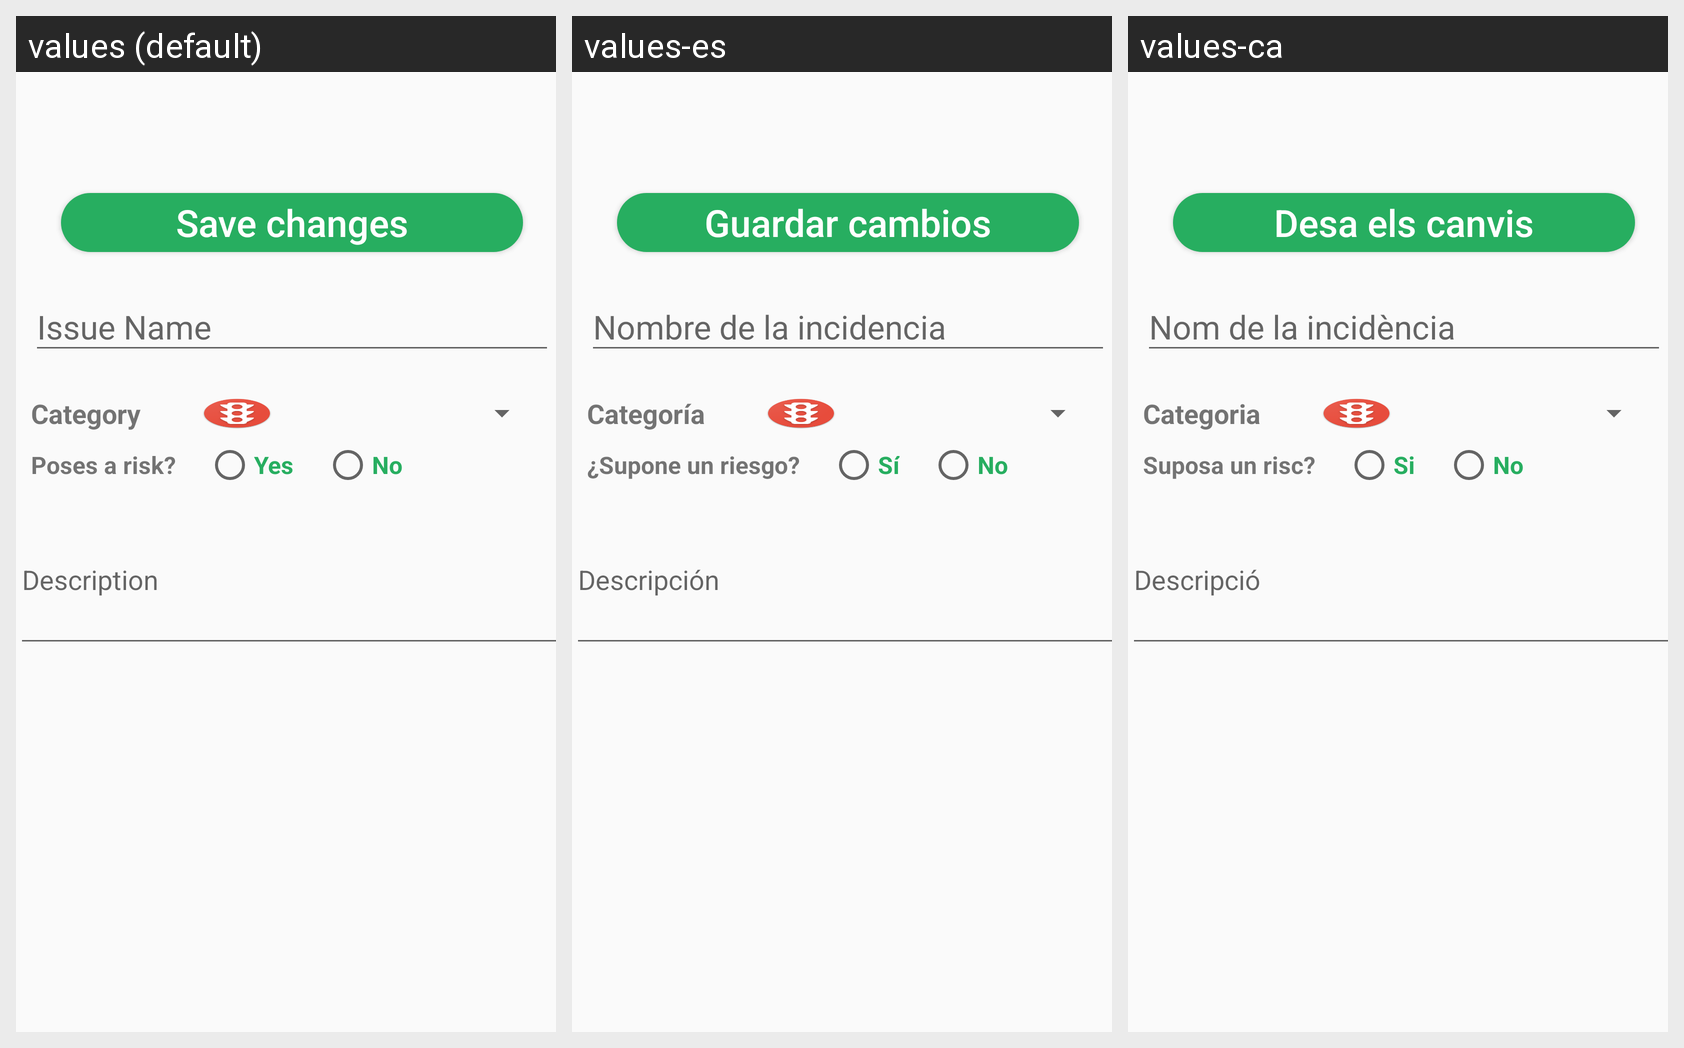

Here is an Android app screen in its default locale and in the app's own translations. Write out the translated-string differences for the strings that appear on this screen.
Android screen res/layout/activity_edit_issue.xml rendered under 3 locales, left to right: values (default), values-es, values-ca. Device: Nexus 5 (rendered at 1080×1920; each locale shown at half size, 540×960, under a caption strip naming it); theme AppTheme.NoActionBar.
Strings drawn on this screen, with the default value and each locale's value (text and hints the layout hard-codes, and strings that could not be matched under every locale, appear in the picture but are not listed):

save_changes
  values: Save changes
  values-es: Guardar cambios
  values-ca: Desa els canvis

category
  values: Category
  values-es: Categoría
  values-ca: Categoria

questionRisk
  values: Poses a risk?
  values-es: ¿Supone un riesgo?
  values-ca: Suposa un risc?

yes
  values: Yes
  values-es: Sí
  values-ca: Si

no
  values: No
  values-es: No  [not translated; the default value is used]
  values-ca: No  [not translated; the default value is used]
